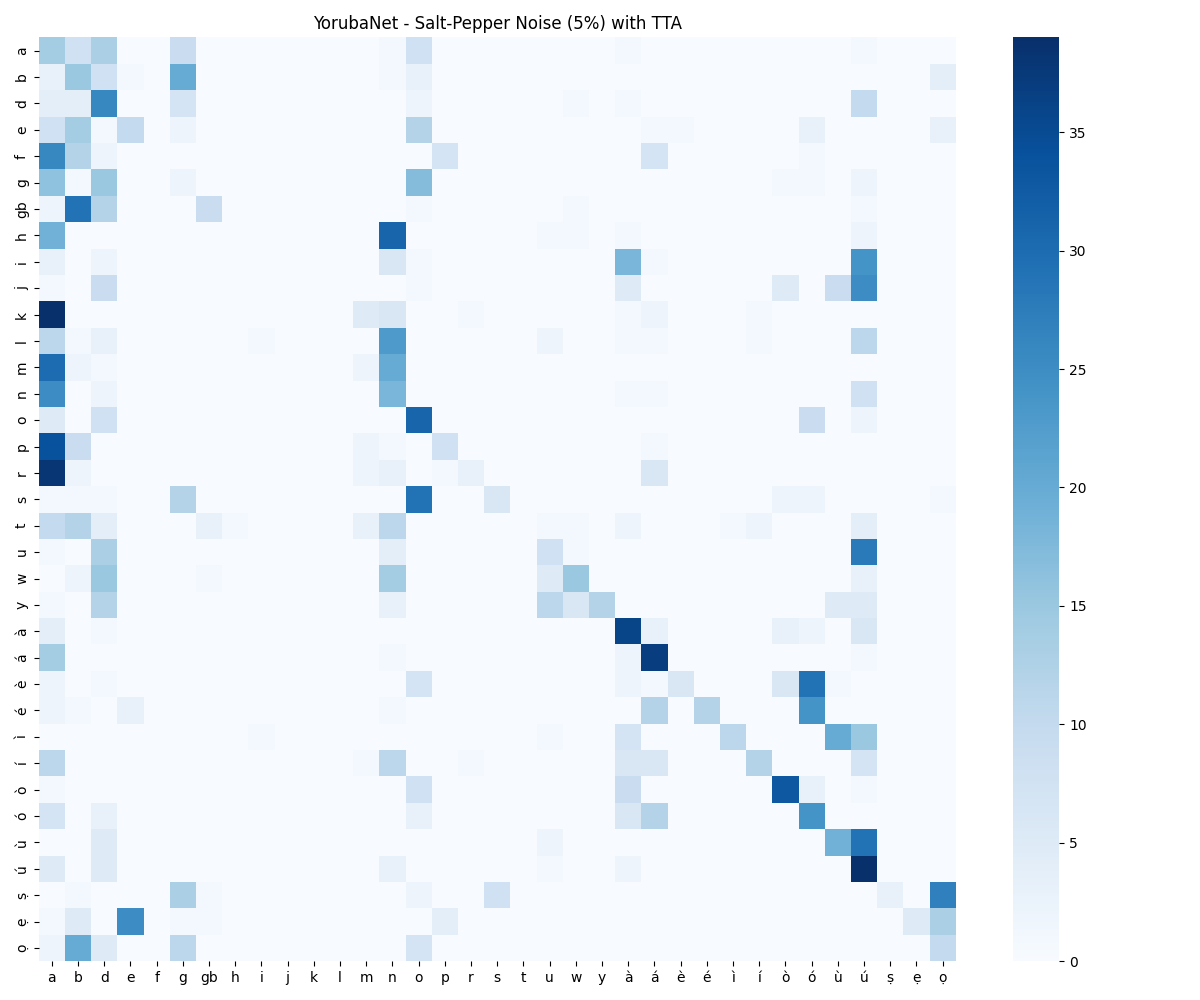

The file beside this chart, header and first rows:
0, 1, 2, 3, 4, 5, 6, 7, 8, 9, 10, 11, 12, 13, 14, 15, 16, 17, 18, 19, 20, 21, 22, 23
14, 8, 13, 0, 0, 9, 0, 0, 0, 0, 0, 0, 0, 1, 8, 0, 0, 0, 0, 0, 0, 0, 1, 0
3, 15, 8, 1, 0, 20, 0, 0, 0, 0, 0, 0, 0, 1, 3, 0, 0, 0, 0, 0, 0, 0, 0, 0
4, 4, 26, 0, 0, 7, 0, 0, 0, 0, 0, 0, 0, 0, 2, 0, 0, 0, 0, 0, 1, 0, 1, 0
8, 14, 1, 10, 0, 2, 0, 0, 0, 0, 0, 0, 0, 0, 12, 0, 0, 0, 0, 0, 0, 0, 0, 1
26, 12, 2, 0, 0, 0, 0, 0, 0, 0, 0, 0, 0, 0, 0, 7, 0, 0, 0, 0, 0, 0, 0, 7
16, 1, 15, 0, 0, 2, 0, 0, 0, 0, 0, 0, 0, 0, 17, 0, 0, 0, 0, 0, 0, 0, 0, 0
2, 29, 12, 0, 0, 0, 9, 0, 0, 0, 0, 0, 0, 0, 1, 0, 0, 0, 0, 0, 1, 0, 0, 0
19, 0, 0, 0, 0, 0, 0, 0, 0, 0, 0, 0, 0, 31, 0, 0, 0, 0, 0, 1, 1, 0, 1, 0
3, 0, 2, 0, 0, 0, 0, 0, 0, 0, 0, 0, 0, 6, 1, 0, 0, 0, 0, 0, 0, 0, 18, 1
1, 0, 9, 0, 0, 0, 0, 0, 0, 0, 0, 0, 0, 0, 1, 0, 0, 0, 0, 0, 0, 0, 5, 0
39, 0, 0, 0, 0, 0, 0, 0, 0, 0, 0, 0, 5, 6, 0, 0, 1, 0, 0, 0, 0, 0, 1, 2
11, 1, 3, 0, 0, 0, 0, 0, 1, 0, 0, 0, 0, 23, 0, 0, 0, 0, 0, 2, 0, 0, 1, 1
30, 2, 1, 0, 0, 0, 0, 0, 0, 0, 0, 0, 2, 20, 0, 0, 0, 0, 0, 0, 0, 0, 0, 0
25, 0, 2, 0, 0, 0, 0, 0, 0, 0, 0, 0, 0, 18, 0, 0, 0, 0, 0, 0, 0, 0, 1, 1
5, 0, 8, 0, 0, 0, 0, 0, 0, 0, 0, 0, 0, 0, 31, 0, 0, 0, 0, 0, 0, 0, 0, 0
34, 9, 0, 0, 0, 0, 0, 0, 0, 0, 0, 0, 2, 1, 0, 8, 0, 0, 0, 0, 0, 0, 0, 1
38, 2, 0, 0, 0, 0, 0, 0, 0, 0, 0, 0, 2, 3, 0, 1, 3, 0, 0, 0, 0, 0, 0, 6
1, 1, 1, 0, 0, 12, 0, 0, 0, 0, 0, 0, 0, 0, 29, 0, 0, 6, 0, 0, 0, 0, 0, 0
10, 12, 4, 0, 0, 0, 3, 1, 0, 0, 0, 0, 3, 11, 0, 0, 0, 0, 0, 1, 1, 0, 2, 0
1, 0, 13, 0, 0, 0, 0, 0, 0, 0, 0, 0, 0, 4, 0, 0, 0, 0, 0, 8, 1, 0, 0, 0
0, 2, 15, 0, 0, 0, 1, 0, 0, 0, 0, 0, 0, 14, 0, 0, 0, 0, 0, 5, 15, 0, 0, 0
1, 0, 12, 0, 0, 0, 0, 0, 0, 0, 0, 0, 0, 3, 0, 0, 0, 0, 0, 11, 6, 12, 0, 0
4, 0, 1, 0, 0, 0, 0, 0, 0, 0, 0, 0, 0, 0, 0, 0, 0, 0, 0, 0, 0, 0, 36, 3
14, 0, 0, 0, 0, 0, 0, 0, 0, 0, 0, 0, 0, 1, 0, 0, 0, 0, 0, 0, 0, 0, 2, 37
2, 0, 1, 0, 0, 0, 0, 0, 0, 0, 0, 0, 0, 0, 7, 0, 0, 0, 0, 0, 0, 0, 2, 1
2, 1, 0, 3, 0, 0, 0, 0, 0, 0, 0, 0, 0, 1, 0, 0, 0, 0, 0, 0, 0, 0, 0, 12
0, 0, 0, 0, 0, 0, 0, 0, 1, 0, 0, 0, 0, 0, 0, 0, 0, 0, 0, 1, 0, 0, 7, 0
11, 0, 0, 0, 0, 0, 0, 0, 0, 0, 0, 0, 1, 11, 0, 0, 1, 0, 0, 0, 0, 0, 6, 6
1, 0, 0, 0, 0, 0, 0, 0, 0, 0, 0, 0, 0, 0, 8, 0, 0, 0, 0, 0, 0, 0, 9, 0
7, 0, 3, 0, 0, 0, 0, 0, 0, 0, 0, 0, 0, 0, 3, 0, 0, 0, 0, 0, 0, 0, 6, 12
0, 0, 5, 0, 0, 0, 0, 0, 0, 0, 0, 0, 0, 0, 0, 0, 0, 0, 0, 2, 0, 0, 0, 0
5, 0, 5, 0, 0, 0, 0, 0, 0, 0, 0, 0, 0, 3, 0, 0, 0, 0, 0, 1, 0, 0, 2, 0
0, 1, 0, 0, 0, 13, 1, 0, 0, 0, 0, 0, 0, 0, 2, 0, 0, 8, 0, 0, 0, 0, 0, 0
1, 5, 0, 25, 0, 1, 1, 0, 0, 0, 0, 0, 0, 0, 0, 4, 0, 0, 0, 0, 0, 0, 0, 0
2, 20, 5, 0, 0, 11, 0, 0, 0, 0, 0, 0, 0, 0, 7, 0, 0, 0, 0, 0, 0, 0, 0, 0
